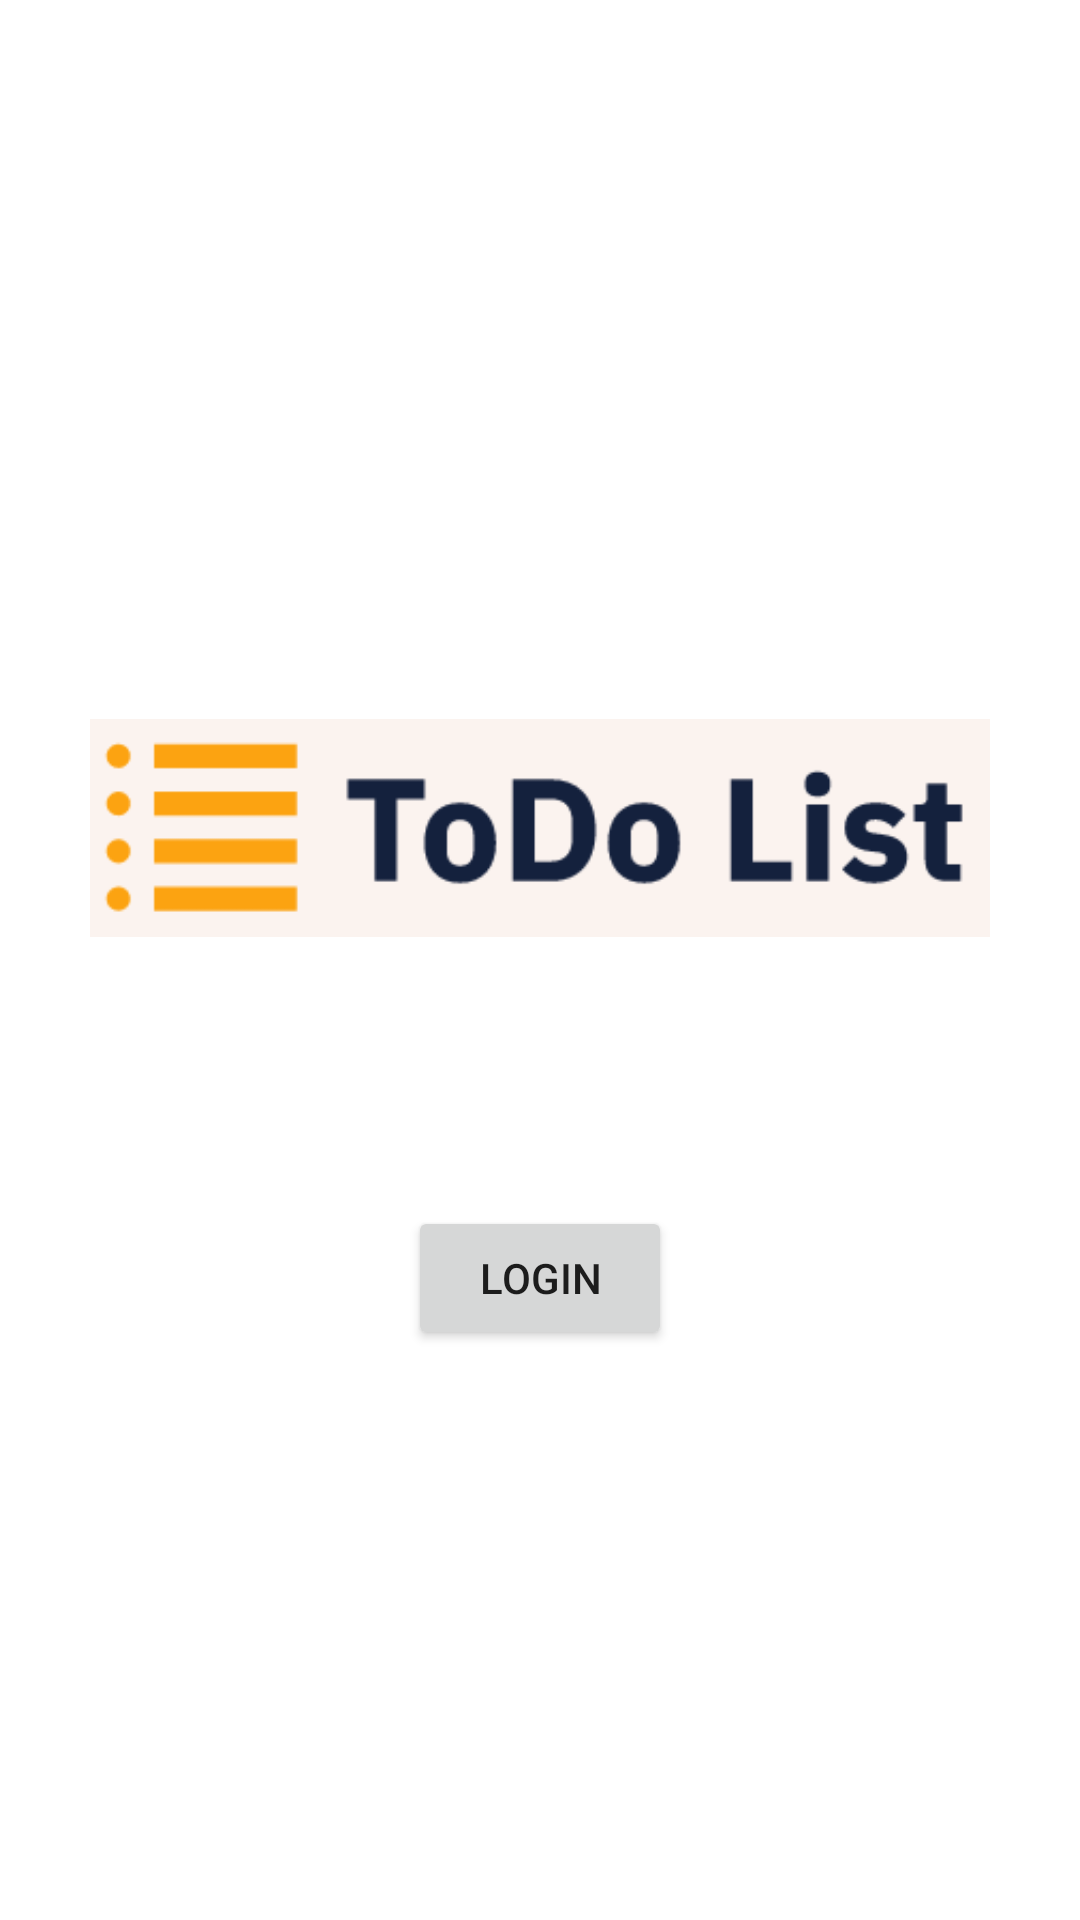

Android layout source for this screen:
<!-- AndroidManifest.xml: application theme Theme.ToDoApp -->
<!-- res/layout/activity_login.xml -->
<?xml version="1.0" encoding="utf-8"?>
<androidx.constraintlayout.widget.ConstraintLayout xmlns:android="http://schemas.android.com/apk/res/android"
    xmlns:app="http://schemas.android.com/apk/res-auto"
    xmlns:tools="http://schemas.android.com/tools"
    android:layout_width="match_parent"
    android:layout_height="match_parent"
    tools:context=".presentation.activities.LoginActivity"
    android:id="@+id/layoutLogin">


    <ImageView
        android:id="@+id/imageView"
        android:layout_width="300dp"
        android:layout_height="wrap_content"
        app:layout_constraintEnd_toEndOf="parent"
        app:layout_constraintStart_toStartOf="parent"
        app:layout_constraintTop_toTopOf="parent"
        app:srcCompat="@drawable/logo"
        android:layout_marginTop="225dp"
        android:contentDescription="@string/todo_list" />

    <Button
        android:id="@+id/btnLogin"
        android:layout_width="wrap_content"
        android:layout_height="wrap_content"
        android:onClick="onClick"
        android:text="@string/login"
        app:layout_constraintEnd_toEndOf="parent"
        app:layout_constraintStart_toStartOf="parent"
        app:layout_constraintTop_toBottomOf="@+id/imageView"
        android:layout_marginTop="75dp"/>


</androidx.constraintlayout.widget.ConstraintLayout>
<!-- resources referenced by this layout -->
<resources>
  <!-- drawable logo: png bitmap (drawable, 3499 bytes) -->
  <string name="login" translatable="false">Login</string>
  <string name="todo_list">ToDo List</string>
  <style name="Theme.ToDoApp" parent="Base.Theme.ToDoApp" />
  <style name="Base.Theme.ToDoApp" parent="Theme.MaterialComponents.Light">
          
          
      </style>
</resources>
